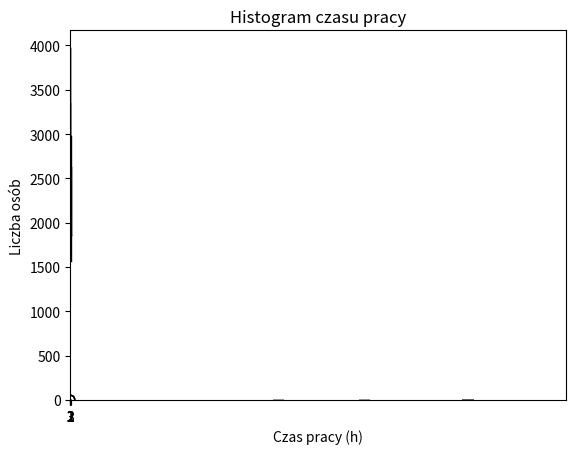

Python code for this plot:
import random
import numpy as np
import statistics as st
import matplotlib.pyplot as plt
data = []
miejsce = [] #0 - wies 1 - miasto
dochod = []
czas_pracy = []
for i in range(60):
    if i<30: miejsce.append(1)
    else: miejsce.append(0)
    if miejsce[-1]==0:
        dochod.append(random.randrange(1500,3000))
    else:
        dochod.append(random.randrange(1800,4000))
    if dochod[-1] in range(1500,2200):
        czas_pracy.append(round(random.uniform(6,9),0))
    else:
        czas_pracy.append(round(random.uniform(8,11),0))
data = [(miejsce[i], dochod[i], czas_pracy[i]) for i in range(60)]
print(data)

min_dochod = min(dochod)
max_dochod = max(dochod)
min_czas_pracy = min(czas_pracy)
max_czas_pracy = max(czas_pracy)
range_dochod = max_dochod - min_dochod
range_czas_pracy = max_czas_pracy - min_czas_pracy
mean_dochod = round(np.mean(dochod),2)
mean_czas_pracy = round(np.mean(czas_pracy),2)
median_dochod = st.median(dochod)
median_czas = st.median(czas_pracy)

print("\nTotal:\n")
print(
    "\tMinimalny dochod: ",min_dochod, "\t\t\t\tMaksymalny dochod:",max_dochod,"\n",
"\tMinimalny czas pracy: ",min_czas_pracy,"\t\t\t\tMaksymalny czas pracy: ",max_czas_pracy,"\n",
    "\tRozstep dochodow: ",range_dochod,"\t\t\t\tRozstep czasu: ", range_czas_pracy,"\n",
    "\tSredni dochod: ",mean_dochod, "\t\t\t\tSredni czas pracy: ", mean_czas_pracy,'\n',
    "\tMediana dochodu: ",median_dochod, "\t\t\t\tMediana czasu: ",median_czas)
mode_dochod=-1
mode_czas=-1
try:
    mode_dochod = st.mode(dochod)
    mode_czas = st.mode(czas_pracy)
except st.StatisticsError:
    print ("\nNo unique mode found\n")
variance_dochod = round(st.variance(dochod),2)
variance_czas = round(st.variance(czas_pracy),2)
stdev_dochod = round(st.stdev(dochod),2)
stdev_czas = round(st.stdev(czas_pracy),2)
q1_dochod = np.percentile(dochod,25)
q1_czas = np.percentile(czas_pracy,25)
q3_dochod = np.percentile(dochod,75)
q3_czas = np.percentile(czas_pracy,75)
iqr_dochod = q3_dochod-q1_dochod
iqr_czas = q3_czas-q1_czas
print(
    "\tModa dochodu: ", mode_dochod,"\t\t\t\tModa czasu: ",mode_czas,"\n",
    "\tWariancja dochodu: ", variance_dochod,"\t\t\t\tWariancja czasu: ",variance_czas,"\n",
    "\tOdchylenie dochodu: ",stdev_dochod,"\t\t\t\tOdchylenie czasu: ",stdev_czas,"\n",
    "\tKwartyl dolny dochodu: ",q1_dochod,"\t\t\t\tKwartyl dolny czasu: ",q1_czas,"\n",
    "\tKwartyl gorny dochodu: ",q3_dochod,"\t\t\t\tKwartyl gorny czasu: ",q3_czas,"\n"
    "\r Roz kwartylowy dochodu: ",iqr_dochod,"\t\t\t\tRoz kwartylowy czasu: ",iqr_czas,"\n"
)



min_dochod = min(dochod[30:])
max_dochod = max(dochod[30:])
min_czas_pracy = min(czas_pracy[30:])
max_czas_pracy = max(czas_pracy[30:])
range_dochod = max_dochod - min_dochod
range_czas_pracy = max_czas_pracy - min_czas_pracy
mean_dochod = round(np.mean(dochod[30:]),2)
mean_czas_pracy = round(np.mean(czas_pracy[30:]),2)
median_dochod = st.median(dochod[30:])
median_czas = st.median(czas_pracy[30:])

print("\nWies:\n")
print(
    "\tMinimalny dochod: ",min_dochod, "\t\t\t\tMaksymalny dochod:",max_dochod,"\n",
"\tMinimalny czas pracy: ",min_czas_pracy,"\t\t\t\tMaksymalny czas pracy: ",max_czas_pracy,"\n",
    "\tRozstep dochodow: ",range_dochod,"\t\t\t\tRozstep czasu: ", range_czas_pracy,"\n",
    "\tSredni dochod: ",mean_dochod, "\t\t\t\tSredni czas pracy: ", mean_czas_pracy,'\n',
    "\tMediana dochodu: ",median_dochod, "\t\t\t\tMediana czasu: ",median_czas)
mode_dochod=-1
mode_czas=-1
try:
    mode_dochod = st.mode(dochod[30:])
    mode_czas = st.mode(czas_pracy[30:])
except st.StatisticsError:
    print ("\nNo unique mode found\n")
variance_dochod = round(st.variance(dochod[30:]),2)
variance_czas = round(st.variance(czas_pracy[30:]),2)
stdev_dochod = round(st.stdev(dochod[30:]),2)
stdev_czas = round(st.stdev(czas_pracy[30:]),2)
q1_dochod = np.percentile(dochod[30:],25)
q1_czas = np.percentile(czas_pracy[30:],25)
q3_dochod = np.percentile(dochod[30:],75)
q3_czas = np.percentile(czas_pracy[30:],75)
iqr_dochod = q3_dochod-q1_dochod
iqr_czas = q3_czas-q1_czas
print(
    "\tModa dochodu: ", mode_dochod,"\t\t\t\tModa czasu: ",mode_czas,"\n",
    "\tWariancja dochodu: ", variance_dochod,"\t\t\t\tWariancja czasu: ",variance_czas,"\n",
    "\tOdchylenie dochodu: ",stdev_dochod,"\t\t\t\tOdchylenie czasu: ",stdev_czas,"\n",
    "\tKwartyl dolny dochodu: ",q1_dochod,"\t\t\t\tKwartyl dolny czasu: ",q1_czas,"\n",
    "\tKwartyl gorny dochodu: ",q3_dochod,"\t\t\t\tKwartyl gorny czasu: ",q3_czas,"\n"
    "\r Roz kwartylowy dochodu: ",iqr_dochod,"\t\t\t\tRoz kwartylowy czasu: ",iqr_czas,"\n"
)



min_dochod = min(dochod[:29])
max_dochod = max(dochod[:29])
min_czas_pracy = min(czas_pracy[:29])
max_czas_pracy = max(czas_pracy[:29])
range_dochod = max_dochod - min_dochod
range_czas_pracy = max_czas_pracy - min_czas_pracy
mean_dochod = round(np.mean(dochod[:29]),2)
mean_czas_pracy = round(np.mean(czas_pracy[:29]),2)
median_dochod = st.median(dochod[:29])
median_czas = st.median(czas_pracy[:29])

print("\nMiasto:\n")
print(
    "\tMinimalny dochod: ",min_dochod, "\t\t\t\tMaksymalny dochod:",max_dochod,"\n",
"\tMinimalny czas pracy: ",min_czas_pracy,"\t\t\t\tMaksymalny czas pracy: ",max_czas_pracy,"\n",
    "\tRozstep dochodow: ",range_dochod,"\t\t\t\tRozstep czasu: ", range_czas_pracy,"\n",
    "\tSredni dochod: ",mean_dochod, "\t\t\t\tSredni czas pracy: ", mean_czas_pracy,'\n',
    "\tMediana dochodu: ",median_dochod, "\t\t\t\tMediana czasu: ",median_czas)
mode_dochod=-1
mode_czas=-1
try:
    mode_dochod = st.mode(dochod[:29])
    mode_czas = st.mode(czas_pracy[:29])
except st.StatisticsError:
    print ("No unique mode found")
variance_dochod = round(st.variance(dochod[:29]),2)
variance_czas = round(st.variance(czas_pracy[:29]),2)
stdev_dochod = round(st.stdev(dochod[:29]),2)
stdev_czas = round(st.stdev(czas_pracy[:29]),2)
q1_dochod = np.percentile(dochod[:29],25)
q1_czas = np.percentile(czas_pracy[:29],25)
q3_dochod = np.percentile(dochod[:29],75)
q3_czas = np.percentile(czas_pracy[:29],75)
iqr_dochod = q3_dochod-q1_dochod
iqr_czas = q3_czas-q1_czas
print(
    "\tModa dochodu: ", mode_dochod,"\t\t\t\tModa czasu: ",mode_czas,"\n",
    "\tWariancja dochodu: ", variance_dochod,"\t\t\t\tWariancja czasu: ",variance_czas,"\n",
    "\tOdchylenie dochodu: ",stdev_dochod,"\t\t\t\tOdchylenie czasu: ",stdev_czas,"\n",
    "\tKwartyl dolny dochodu: ",q1_dochod,"\t\t\t\tKwartyl dolny czasu: ",q1_czas,"\n",
    "\tKwartyl gorny dochodu: ",q3_dochod,"\t\t\t\tKwartyl gorny czasu: ",q3_czas,"\n"
    "\r Roz kwartylowy dochodu: ",iqr_dochod,"\t\t\t\tRoz kwartylowy czasu: ",iqr_czas,"\n"
)


bx_dochod = [dochod, dochod[:29], dochod[30:]]
plt.boxplot(bx_dochod)
#"1 - dochody wszystkich 2 - dochody w mieście 3 - dochody na wsi"
plt.title("Boxplot dochodow")
plt.show()
h_dochod = [dochod[:29], dochod[30:]]
plt.hist(h_dochod)
plt.ylabel("Liczba osób")
plt.xlabel("Dochody (zł)")
plt.title("Histogram dochodow")
plt.show()
bx_czas=[czas_pracy,czas_pracy[:29],czas_pracy[30:]]
plt.boxplot(bx_czas)
#"1 - dochody wszystkich 2 - dochody w mieście 3 - dochody na wsi"
plt.title("Boxplot czasu")
plt.show()
h_dochod = [czas_pracy[:29], czas_pracy[30:]]
plt.hist(h_dochod)
plt.ylabel("Liczba osób")
plt.xlabel("Czas pracy (h)")
plt.title("Histogram czasu pracy")
plt.show()
